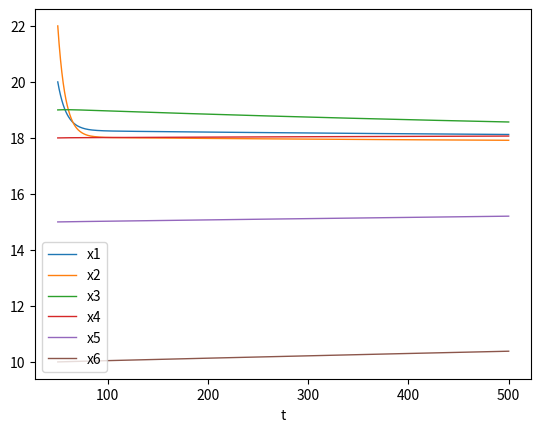

Generate this figure with matplotlib:

import numpy as np
import matplotlib.pyplot as plt

from scipy.integrate import solve_ivp

### all input parameters

# alfa [ W / K ]
alfa = np.array([
  [0   , 0.15, 6250, 8325, 525,  262],
  [0.15,    0, 1250, 2000,   0,  188],
  [6250, 1250,    0,    4,   0,    0],
  [8325, 2000,    4,    0, 6.7, 7.95],
  [525 ,    0,    0,  6.7,   0,    0],
  [262 ,  188,    0, 7.95,   0,    0]
  ])

kappa = np.array([
  [102.5, 0.025, 0.0125,    0],
  [24.34,     0, 0.0125,    0],
  [    0,     0,      0,    1],
  [  272,     0,      0,    0],
  [    0,   525,      0,    0],
  [    0,     0,    525,    0]
  ])

lambd = np.array([
  [     0,     0,     0,     0],
  [     0,     0,     0,     0],
  [ 0.208, 0.208,     0,     0],
  [ 0.708, 0.696,     0,     0],
  [     0,     0, 0.041,     0],
  [     0,     0,     0, 0.041]
  ])

# masses [kg]
m = np.array([133.23, 26.22, 3000, 37000, 5000, 5000])
# heat capacity [ J / (kg K) ]
c = np.array([1000, 1000, 1500, 880, 880, 880])

x_0 = np.array([
  [20],
  [22],
  [19],
  [18],
  [15],
  [10]
  ])


### compute differential equation matrices

# all elements but diagonals just get alfa, then we divide all rows by (m_i * c_i)
A = alfa
for i in range(len(alfa)):
  A[i,i] = - sum(alfa[i]) - sum(kappa[i]) - sum(lambd[i])

for i in range(len(alfa)):
  A[i] = A[i] / m[i] / c[i]

K = kappa
L = lambd

for i in range(len(alfa)):
  K[i] = K[i] / m[i] / c[i]
  L[i] = L[i] / m[i] / c[i]

# dump input data
u = np.array([
  [30],
  [15],
  [10],
  [100]
  ])

b = np.array([
  [100],
  [100],
  [10000],
  [5000]
  ])

def ode_model(t, x):
  return np.dot(A, x.T) + np.dot(K, u).T[0] + np.dot(L, b).T[0]

t_begin=50.
t_end=500.
t_nsamples=1000
t_space = np.linspace(t_begin, t_end, t_nsamples)
x_00 = x_0.T[0]

# Radau shows less fluctuation when system is stabilized
num_sol = solve_ivp(ode_model, [t_begin, t_end], x_00, method='Radau', dense_output=True)

X_num_sol = num_sol.sol(t_space)
x1_num_sol = X_num_sol[0].T
x2_num_sol = X_num_sol[1].T
x3_num_sol = X_num_sol[2].T
x4_num_sol = X_num_sol[3].T
x5_num_sol = X_num_sol[4].T
x6_num_sol = X_num_sol[5].T

plt.figure()
plt.plot(t_space, x1_num_sol, '-', linewidth=1, label='x1')
plt.plot(t_space, x2_num_sol, '-', linewidth=1, label='x2')
plt.plot(t_space, x3_num_sol, '-', linewidth=1, label='x3')
plt.plot(t_space, x4_num_sol, '-', linewidth=1, label='x4')
plt.plot(t_space, x5_num_sol, '-', linewidth=1, label='x5')
plt.plot(t_space, x6_num_sol, '-', linewidth=1, label='x6')


plt.xlabel('t')
plt.legend()
plt.show()